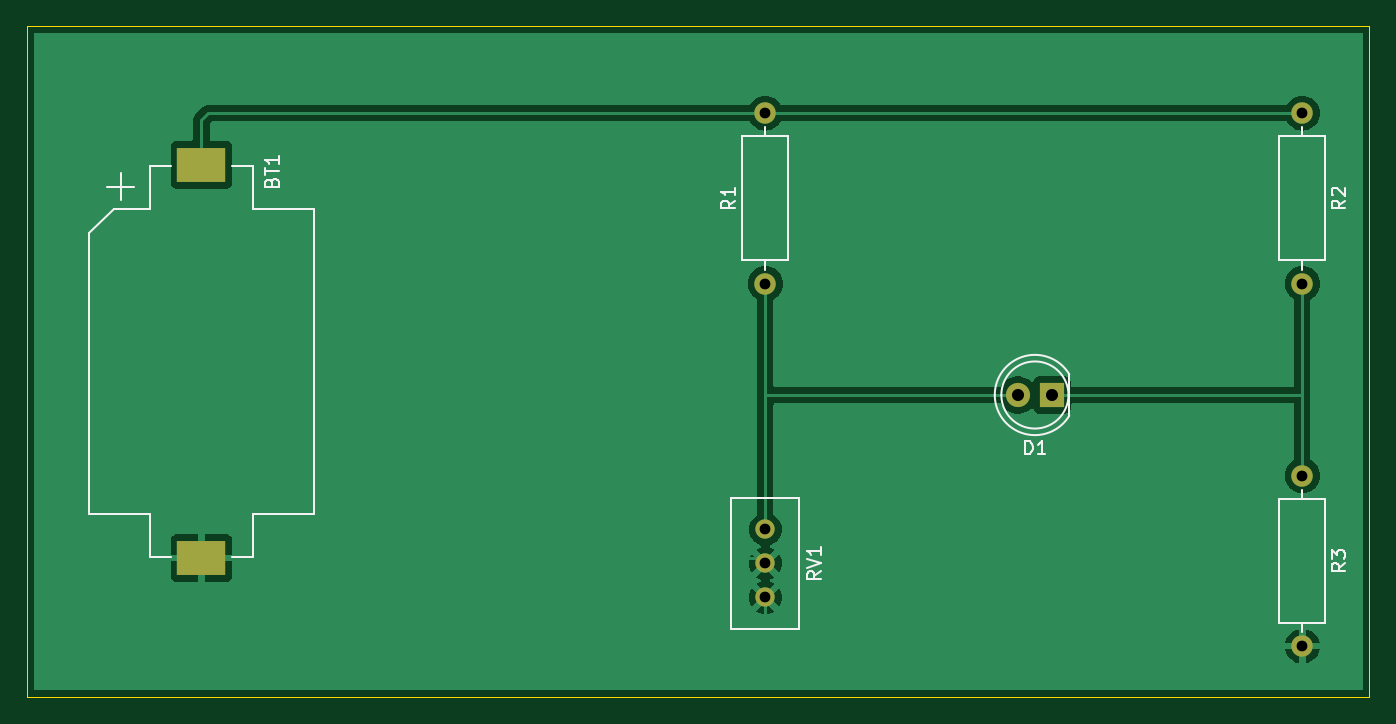
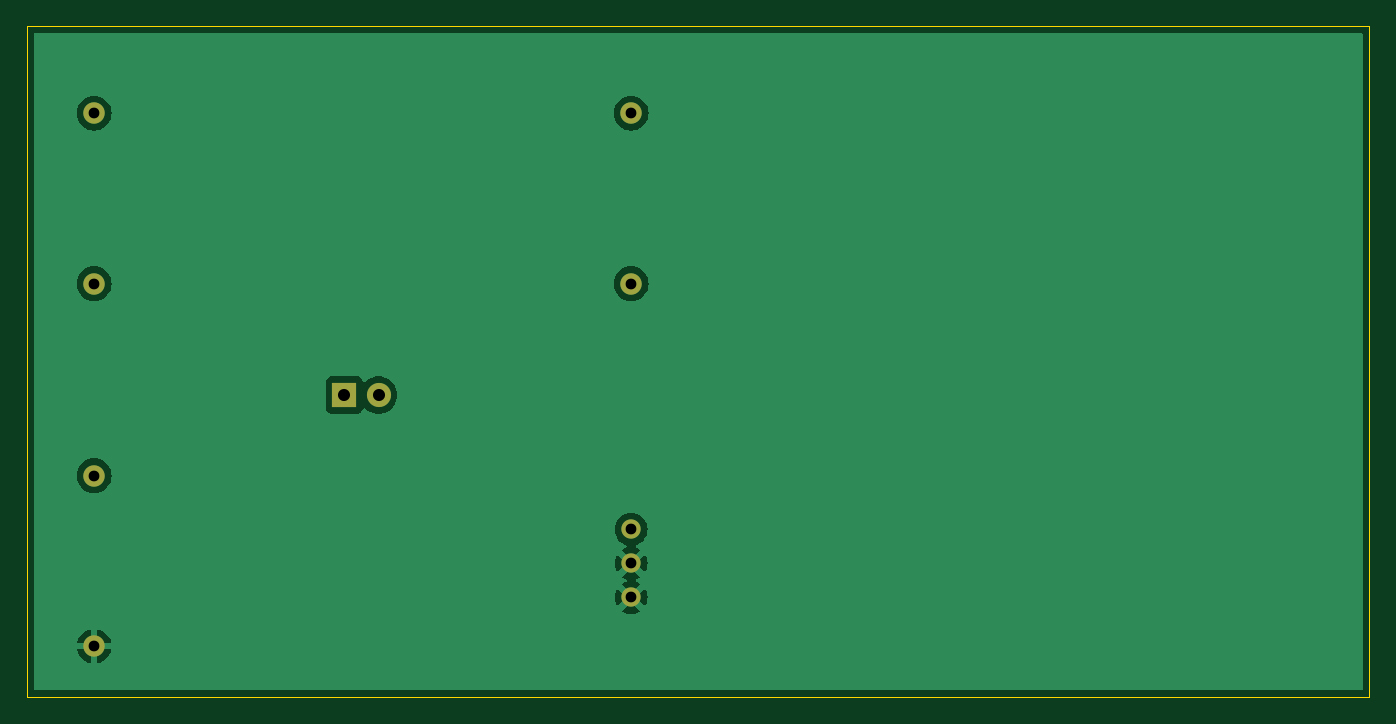
Circuit board: 11 layer files. Board 100.0 x 50.0 mm.
- bottom_copper: WheatstoneBridge-B_Cu.gbr (21592 bytes)
- bottom_mask: WheatstoneBridge-B_Mask.gbr (1033 bytes)
- paste: WheatstoneBridge-B_Paste.gbr (474 bytes)
- bottom_silk: WheatstoneBridge-B_Silkscreen.gbr (475 bytes)
- outline: WheatstoneBridge-Edge_Cuts.gbr (639 bytes)
- top_copper: WheatstoneBridge-F_Cu.gbr (25848 bytes)
- top_mask: WheatstoneBridge-F_Mask.gbr (1140 bytes)
- paste: WheatstoneBridge-F_Paste.gbr (581 bytes)
- top_silk: WheatstoneBridge-F_Silkscreen.gbr (9310 bytes)
- drill: WheatstoneBridge-NPTH.drl (281 bytes)
- drill: WheatstoneBridge-PTH.drl (561 bytes)

=== bottom_copper: WheatstoneBridge-B_Cu.gbr (21592 bytes, source omitted) ===
=== bottom_mask: WheatstoneBridge-B_Mask.gbr ===
%TF.GenerationSoftware,KiCad,Pcbnew,8.0.7*%
%TF.CreationDate,2025-01-07T09:59:32+09:00*%
%TF.ProjectId,WheatstoneBridge,57686561-7473-4746-9f6e-654272696467,rev?*%
%TF.SameCoordinates,Original*%
%TF.FileFunction,Soldermask,Bot*%
%TF.FilePolarity,Negative*%
%FSLAX46Y46*%
G04 Gerber Fmt 4.6, Leading zero omitted, Abs format (unit mm)*
G04 Created by KiCad (PCBNEW 8.0.7) date 2025-01-07 09:59:32*
%MOMM*%
%LPD*%
G01*
G04 APERTURE LIST*
%ADD10R,1.800000X1.800000*%
%ADD11C,1.800000*%
%ADD12C,1.440000*%
%ADD13C,1.600000*%
%ADD14O,1.600000X1.600000*%
G04 APERTURE END LIST*
D10*
%TO.C,D1*%
X176350000Y-77500000D03*
D11*
X173810000Y-77500000D03*
%TD*%
D12*
%TO.C,RV1*%
X155000000Y-92580000D03*
X155000000Y-90040000D03*
X155000000Y-87500000D03*
%TD*%
D13*
%TO.C,R1*%
X155000000Y-69200000D03*
D14*
X155000000Y-56500000D03*
%TD*%
D13*
%TO.C,R3*%
X195000000Y-83500000D03*
D14*
X195000000Y-96200000D03*
%TD*%
D13*
%TO.C,R2*%
X195000000Y-56500000D03*
D14*
X195000000Y-69200000D03*
%TD*%
M02*

=== paste: WheatstoneBridge-B_Paste.gbr ===
%TF.GenerationSoftware,KiCad,Pcbnew,8.0.7*%
%TF.CreationDate,2025-01-07T09:59:27+09:00*%
%TF.ProjectId,WheatstoneBridge,57686561-7473-4746-9f6e-654272696467,rev?*%
%TF.SameCoordinates,Original*%
%TF.FileFunction,Paste,Bot*%
%TF.FilePolarity,Positive*%
%FSLAX46Y46*%
G04 Gerber Fmt 4.6, Leading zero omitted, Abs format (unit mm)*
G04 Created by KiCad (PCBNEW 8.0.7) date 2025-01-07 09:59:27*
%MOMM*%
%LPD*%
G01*
G04 APERTURE LIST*
G04 APERTURE END LIST*
M02*

=== bottom_silk: WheatstoneBridge-B_Silkscreen.gbr ===
%TF.GenerationSoftware,KiCad,Pcbnew,8.0.7*%
%TF.CreationDate,2025-01-07T09:59:29+09:00*%
%TF.ProjectId,WheatstoneBridge,57686561-7473-4746-9f6e-654272696467,rev?*%
%TF.SameCoordinates,Original*%
%TF.FileFunction,Legend,Bot*%
%TF.FilePolarity,Positive*%
%FSLAX46Y46*%
G04 Gerber Fmt 4.6, Leading zero omitted, Abs format (unit mm)*
G04 Created by KiCad (PCBNEW 8.0.7) date 2025-01-07 09:59:29*
%MOMM*%
%LPD*%
G01*
G04 APERTURE LIST*
G04 APERTURE END LIST*
M02*

=== outline: WheatstoneBridge-Edge_Cuts.gbr ===
%TF.GenerationSoftware,KiCad,Pcbnew,8.0.7*%
%TF.CreationDate,2025-01-07T09:59:33+09:00*%
%TF.ProjectId,WheatstoneBridge,57686561-7473-4746-9f6e-654272696467,rev?*%
%TF.SameCoordinates,Original*%
%TF.FileFunction,Profile,NP*%
%FSLAX46Y46*%
G04 Gerber Fmt 4.6, Leading zero omitted, Abs format (unit mm)*
G04 Created by KiCad (PCBNEW 8.0.7) date 2025-01-07 09:59:33*
%MOMM*%
%LPD*%
G01*
G04 APERTURE LIST*
%TA.AperFunction,Profile*%
%ADD10C,0.050000*%
%TD*%
G04 APERTURE END LIST*
D10*
X100000000Y-50000000D02*
X200000000Y-50000000D01*
X200000000Y-100000000D01*
X100000000Y-100000000D01*
X100000000Y-50000000D01*
M02*

=== top_copper: WheatstoneBridge-F_Cu.gbr (25848 bytes, source omitted) ===
=== top_mask: WheatstoneBridge-F_Mask.gbr ===
%TF.GenerationSoftware,KiCad,Pcbnew,8.0.7*%
%TF.CreationDate,2025-01-07T09:59:30+09:00*%
%TF.ProjectId,WheatstoneBridge,57686561-7473-4746-9f6e-654272696467,rev?*%
%TF.SameCoordinates,Original*%
%TF.FileFunction,Soldermask,Top*%
%TF.FilePolarity,Negative*%
%FSLAX46Y46*%
G04 Gerber Fmt 4.6, Leading zero omitted, Abs format (unit mm)*
G04 Created by KiCad (PCBNEW 8.0.7) date 2025-01-07 09:59:30*
%MOMM*%
%LPD*%
G01*
G04 APERTURE LIST*
%ADD10R,1.800000X1.800000*%
%ADD11C,1.800000*%
%ADD12R,3.600000X2.600000*%
%ADD13C,1.440000*%
%ADD14C,1.600000*%
%ADD15O,1.600000X1.600000*%
G04 APERTURE END LIST*
D10*
%TO.C,D1*%
X176350000Y-77500000D03*
D11*
X173810000Y-77500000D03*
%TD*%
D12*
%TO.C,BT1*%
X113000000Y-60350000D03*
X113000000Y-89650000D03*
%TD*%
D13*
%TO.C,RV1*%
X155000000Y-92580000D03*
X155000000Y-90040000D03*
X155000000Y-87500000D03*
%TD*%
D14*
%TO.C,R1*%
X155000000Y-69200000D03*
D15*
X155000000Y-56500000D03*
%TD*%
D14*
%TO.C,R3*%
X195000000Y-83500000D03*
D15*
X195000000Y-96200000D03*
%TD*%
D14*
%TO.C,R2*%
X195000000Y-56500000D03*
D15*
X195000000Y-69200000D03*
%TD*%
M02*

=== paste: WheatstoneBridge-F_Paste.gbr ===
%TF.GenerationSoftware,KiCad,Pcbnew,8.0.7*%
%TF.CreationDate,2025-01-07T09:59:25+09:00*%
%TF.ProjectId,WheatstoneBridge,57686561-7473-4746-9f6e-654272696467,rev?*%
%TF.SameCoordinates,Original*%
%TF.FileFunction,Paste,Top*%
%TF.FilePolarity,Positive*%
%FSLAX46Y46*%
G04 Gerber Fmt 4.6, Leading zero omitted, Abs format (unit mm)*
G04 Created by KiCad (PCBNEW 8.0.7) date 2025-01-07 09:59:25*
%MOMM*%
%LPD*%
G01*
G04 APERTURE LIST*
%ADD10R,3.600000X2.600000*%
G04 APERTURE END LIST*
D10*
%TO.C,BT1*%
X113000000Y-60350000D03*
X113000000Y-89650000D03*
%TD*%
M02*

=== top_silk: WheatstoneBridge-F_Silkscreen.gbr (9310 bytes, source omitted) ===
=== drill: WheatstoneBridge-NPTH.drl ===
M48
; DRILL file {KiCad 8.0.7} date 2025-01-07T09:58:48+0900
; FORMAT={-:-/ absolute / metric / decimal}
; #@! TF.CreationDate,2025-01-07T09:58:48+09:00
; #@! TF.GenerationSoftware,Kicad,Pcbnew,8.0.7
; #@! TF.FileFunction,NonPlated,1,2,NPTH
FMAT,2
METRIC
%
G90
G05
M30

=== drill: WheatstoneBridge-PTH.drl ===
M48
; DRILL file {KiCad 8.0.7} date 2025-01-07T09:58:47+0900
; FORMAT={-:-/ absolute / metric / decimal}
; #@! TF.CreationDate,2025-01-07T09:58:47+09:00
; #@! TF.GenerationSoftware,Kicad,Pcbnew,8.0.7
; #@! TF.FileFunction,Plated,1,2,PTH
FMAT,2
METRIC
; #@! TA.AperFunction,Plated,PTH,ComponentDrill
T1C0.800
; #@! TA.AperFunction,Plated,PTH,ComponentDrill
T2C0.900
%
G90
G05
T1
X155.0Y-56.5
X155.0Y-69.2
X155.0Y-87.5
X155.0Y-90.04
X155.0Y-92.58
X195.0Y-56.5
X195.0Y-69.2
X195.0Y-83.5
X195.0Y-96.2
T2
X173.81Y-77.5
X176.35Y-77.5
M30

